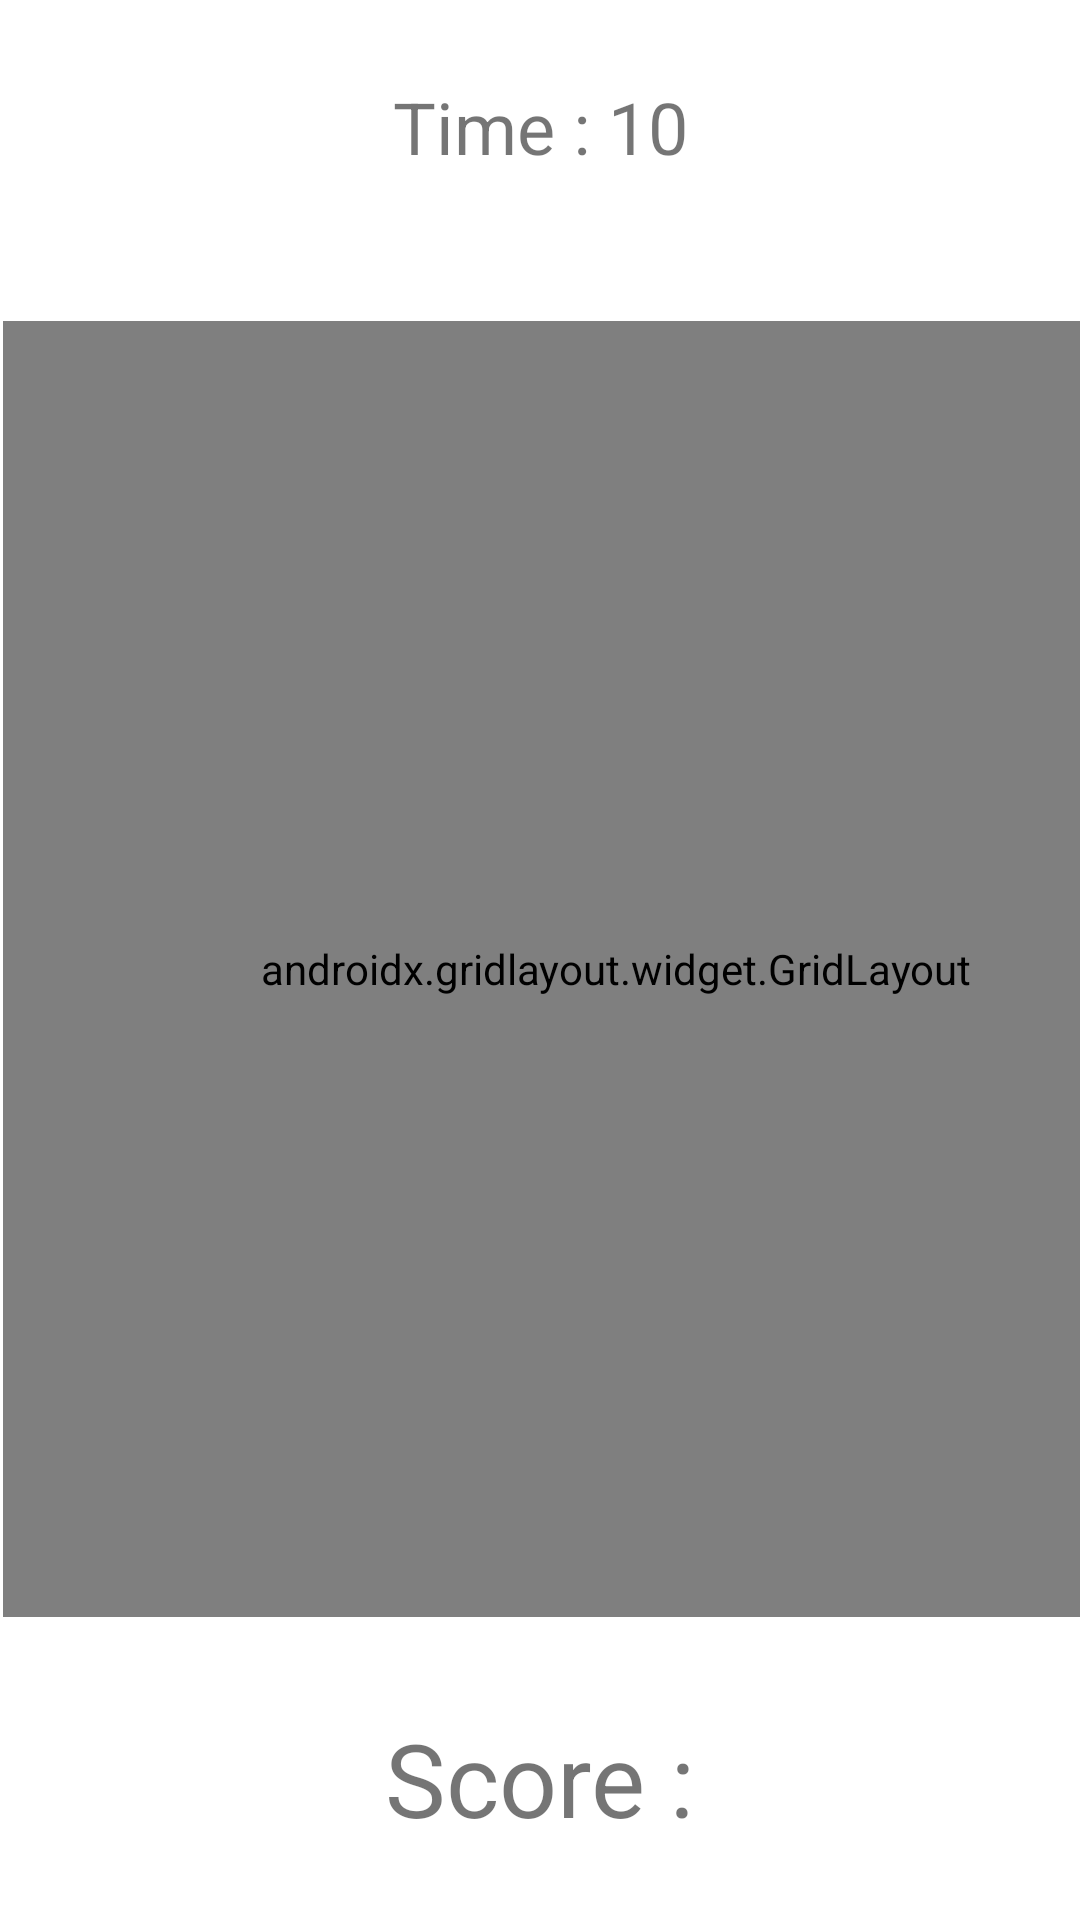

Reconstruct the res/layout file that produces this screen, plus the resources it refers to.
<!-- AndroidManifest.xml: application theme Theme.MeasuringAttention -->
<!-- res/layout/activity_main.xml -->
<?xml version="1.0" encoding="utf-8"?>
<androidx.constraintlayout.widget.ConstraintLayout xmlns:android="http://schemas.android.com/apk/res/android"
    xmlns:app="http://schemas.android.com/apk/res-auto"
    xmlns:tools="http://schemas.android.com/tools"
    android:layout_width="match_parent"
    android:layout_height="match_parent"
    tools:context=".MainActivity">


    <androidx.gridlayout.widget.GridLayout
        android:id="@+id/gridLayout"
        android:layout_width="409dp"
        android:layout_height="0dp"
        android:layout_marginStart="1dp"
        android:layout_marginTop="1dp"
        android:layout_marginEnd="1dp"
        android:layout_marginBottom="31dp"
        app:layout_constraintBottom_toTopOf="@+id/scoreText"
        app:layout_constraintEnd_toEndOf="parent"
        app:layout_constraintHorizontal_bias="0.0"
        app:layout_constraintStart_toStartOf="parent"
        app:layout_constraintTop_toBottomOf="@+id/timeText"
        app:layout_constraintVertical_bias="0.497">

        <ImageView
            android:id="@+id/imageView1"
            android:layout_width="130dp"
            android:layout_height="130dp"
            android:onClick="increaseScore"
            app:layout_column="0"
            app:layout_row="0"
            app:srcCompat="@drawable/computer" />

        <ImageView
            android:id="@+id/imageView2"
            android:layout_width="130dp"
            android:layout_height="130dp"
            android:onClick="increaseScore"
            app:layout_column="1"
            app:layout_row="0"
            app:srcCompat="@drawable/computer" />

        <ImageView
            android:id="@+id/imageView3"
            android:layout_width="130dp"
            android:layout_height="130dp"
            android:onClick="increaseScore"
            app:layout_column="2"
            app:layout_row="0"
            app:srcCompat="@drawable/computer" />

        <ImageView
            android:id="@+id/imageView4"
            android:layout_width="130dp"
            android:layout_height="130dp"
            android:onClick="increaseScore"
            app:layout_column="0"
            app:layout_row="1"
            app:srcCompat="@drawable/computer" />

        <ImageView
            android:id="@+id/imageView5"
            android:layout_width="130dp"
            android:layout_height="130dp"
            android:onClick="increaseScore"
            app:layout_column="1"
            app:layout_row="1"
            app:srcCompat="@drawable/computer" />

        <ImageView
            android:id="@+id/imageView6"
            android:layout_width="130dp"
            android:layout_height="130dp"
            android:onClick="increaseScore"
            app:layout_column="2"
            app:layout_row="1"
            app:srcCompat="@drawable/computer" />

        <ImageView
            android:id="@+id/imageView7"
            android:layout_width="130dp"
            android:layout_height="130dp"
            android:onClick="increaseScore"
            app:layout_column="0"
            app:layout_row="2"
            app:srcCompat="@drawable/computer" />

        <ImageView
            android:id="@+id/imageView8"
            android:layout_width="130dp"
            android:layout_height="130dp"
            android:onClick="increaseScore"
            app:layout_column="1"
            app:layout_row="2"
            app:srcCompat="@drawable/computer" />

        <ImageView
            android:id="@+id/imageView9"
            android:layout_width="130dp"
            android:layout_height="130dp"
            android:onClick="increaseScore"
            app:layout_column="2"
            app:layout_row="2"
            app:srcCompat="@drawable/computer" />


    </androidx.gridlayout.widget.GridLayout>

    <TextView
        android:id="@+id/timeText"
        android:layout_width="156dp"
        android:layout_height="38dp"
        android:layout_marginTop="26dp"
        android:layout_marginBottom="42dp"
        android:text="Time : 10"
        android:textAlignment="center"
        android:textSize="24sp"
        app:layout_constraintBottom_toTopOf="@+id/gridLayout"
        app:layout_constraintEnd_toEndOf="parent"
        app:layout_constraintStart_toStartOf="parent"
        app:layout_constraintTop_toTopOf="parent" />

    <TextView
        android:id="@+id/scoreText"
        android:layout_width="147dp"
        android:layout_height="43dp"
        android:layout_marginBottom="27dp"
        android:onClick="increaseScore"
        android:text="Score :"
        android:textAlignment="center"
        android:textSize="34sp"
        app:layout_constraintBottom_toBottomOf="parent"
        app:layout_constraintEnd_toEndOf="parent"
        app:layout_constraintStart_toStartOf="parent"
        app:layout_constraintTop_toBottomOf="@+id/gridLayout" />
</androidx.constraintlayout.widget.ConstraintLayout>
<!-- resources referenced by this layout -->
<resources>
  <!-- drawable computer: png bitmap (drawable, 94582 bytes) -->
  <style name="Theme.MeasuringAttention" parent="Theme.MaterialComponents.DayNight.DarkActionBar">
          
          <item name="colorPrimary">@color/purple_500</item>
          <item name="colorPrimaryVariant">@color/purple_700</item>
          <item name="colorOnPrimary">@color/white</item>
          
          <item name="colorSecondary">@color/teal_200</item>
          <item name="colorSecondaryVariant">@color/teal_700</item>
          <item name="colorOnSecondary">@color/black</item>
          
          <item name="android:statusBarColor" tools:targetApi="l">?attr/colorPrimaryVariant</item>
          
      </style>
  <!-- not gathered from this repository: default colours our renderer supplied (Android Studio template values) -->
  <color name="purple_500">#FF6200EE</color>
  <color name="purple_700">#FF3700B3</color>
  <color name="teal_200">#FF03DAC5</color>
  <color name="teal_700">#FF018786</color>
  <color name="black">#FF000000</color>
  <color name="white">#FFFFFFFF</color>
</resources>
